Image classification data set "patchwise_dataset" (Vejni/Capsules on GitHub). Class labels (3): grade 1, grade 2, grade 3.

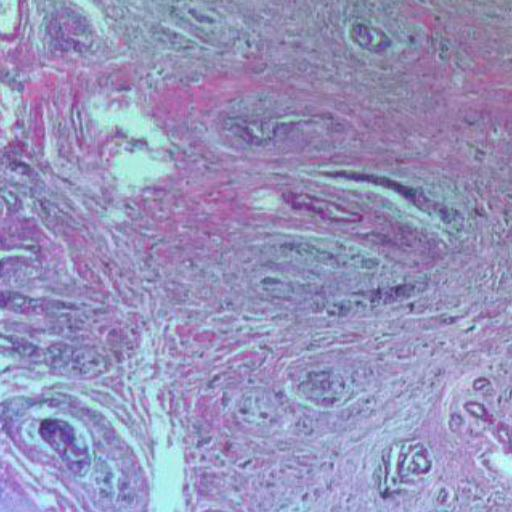
Label: grade 2

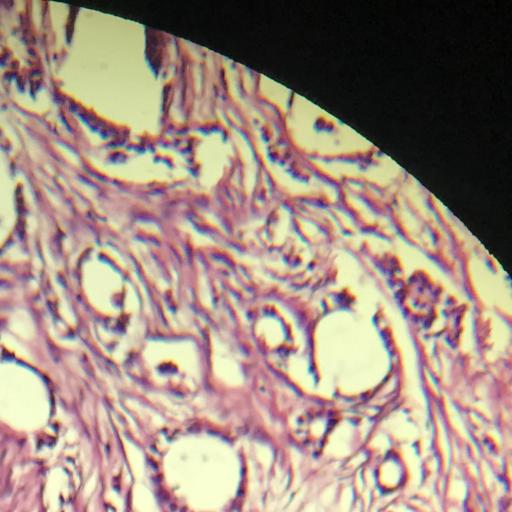
Label: grade 1

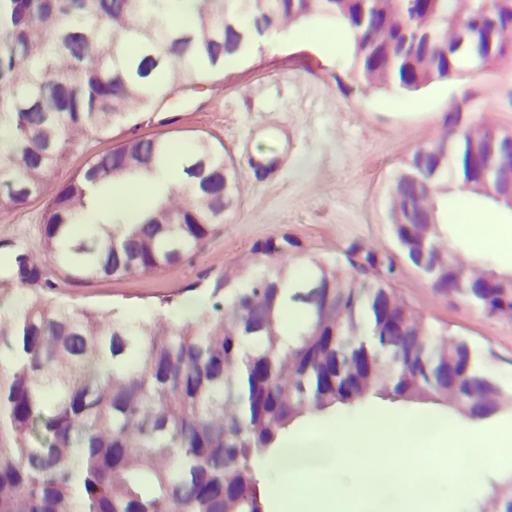
Label: grade 1

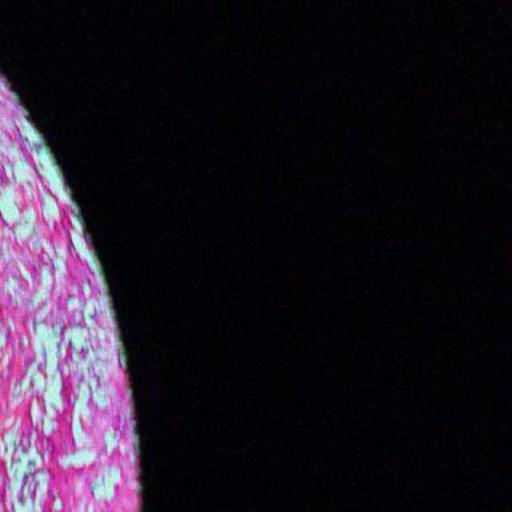
Label: grade 3

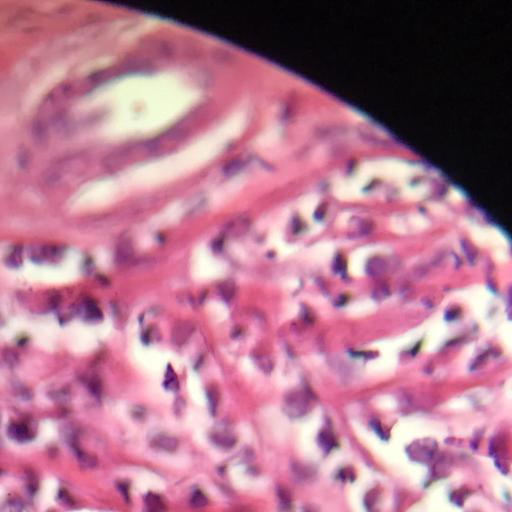
Label: grade 1

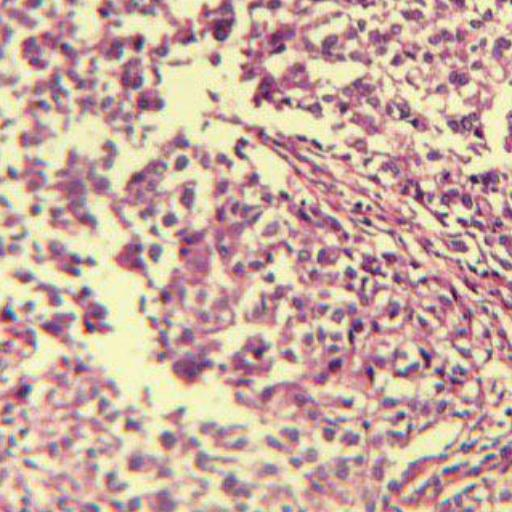
Label: grade 3
